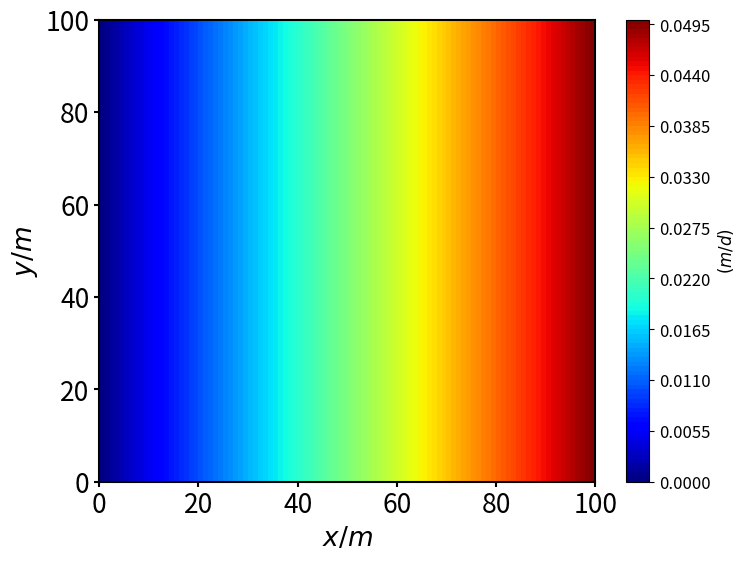

Source code (Python): (Note: this script raises an exception after producing the figure.)
import numpy as np
import matplotlib.pyplot as plt

# Define the grid range
x = np.linspace(0, 100, 100)  # x direction: 0 to 100 m
y = np.linspace(0, 100, 100)  # y direction: 0 to 100 m
X, Y = np.meshgrid(x, y)

# Define the recharge intensity S(x, y, t)
S = 5e-4 * X  # Recharge intensity increases with x

# Plot the nonuniform recharge intensity distribution
plt.figure(figsize=(8, 6))
contour = plt.contourf(X, Y, S, cmap='jet', levels=100)
# plt.colorbar(contour, label='$S(x, y, t)$ (m/d)')
cbar = plt.colorbar(label=r'$S(x, y, t)$ (m/d)')
cbar.ax.tick_params(labelsize=12)
cbar.set_label(r'$(m/d)$', fontsize=12)
plt.xlabel(r'$x/m$', fontsize=19, fontweight='bold')
plt.ylabel(r'$y/m$', fontsize=19, fontweight='bold')
plt.tick_params(axis='both', which='major', labelsize=19, width=1.5)
plt.gca().spines['top'].set_linewidth(1.5)
plt.gca().spines['right'].set_linewidth(1.5)
plt.gca().spines['left'].set_linewidth(1.5)
plt.gca().spines['bottom'].set_linewidth(1.5)
# plt.xlabel('x (m)')
# plt.ylabel('y (m)')
# plt.title('Non-uniform Recharge Strength Distribution')
plt.savefig('/home/users/liyifan/LYF/PINN_applications/Case2_linear_rainfall_recharge/123.png',dpi = 300)
